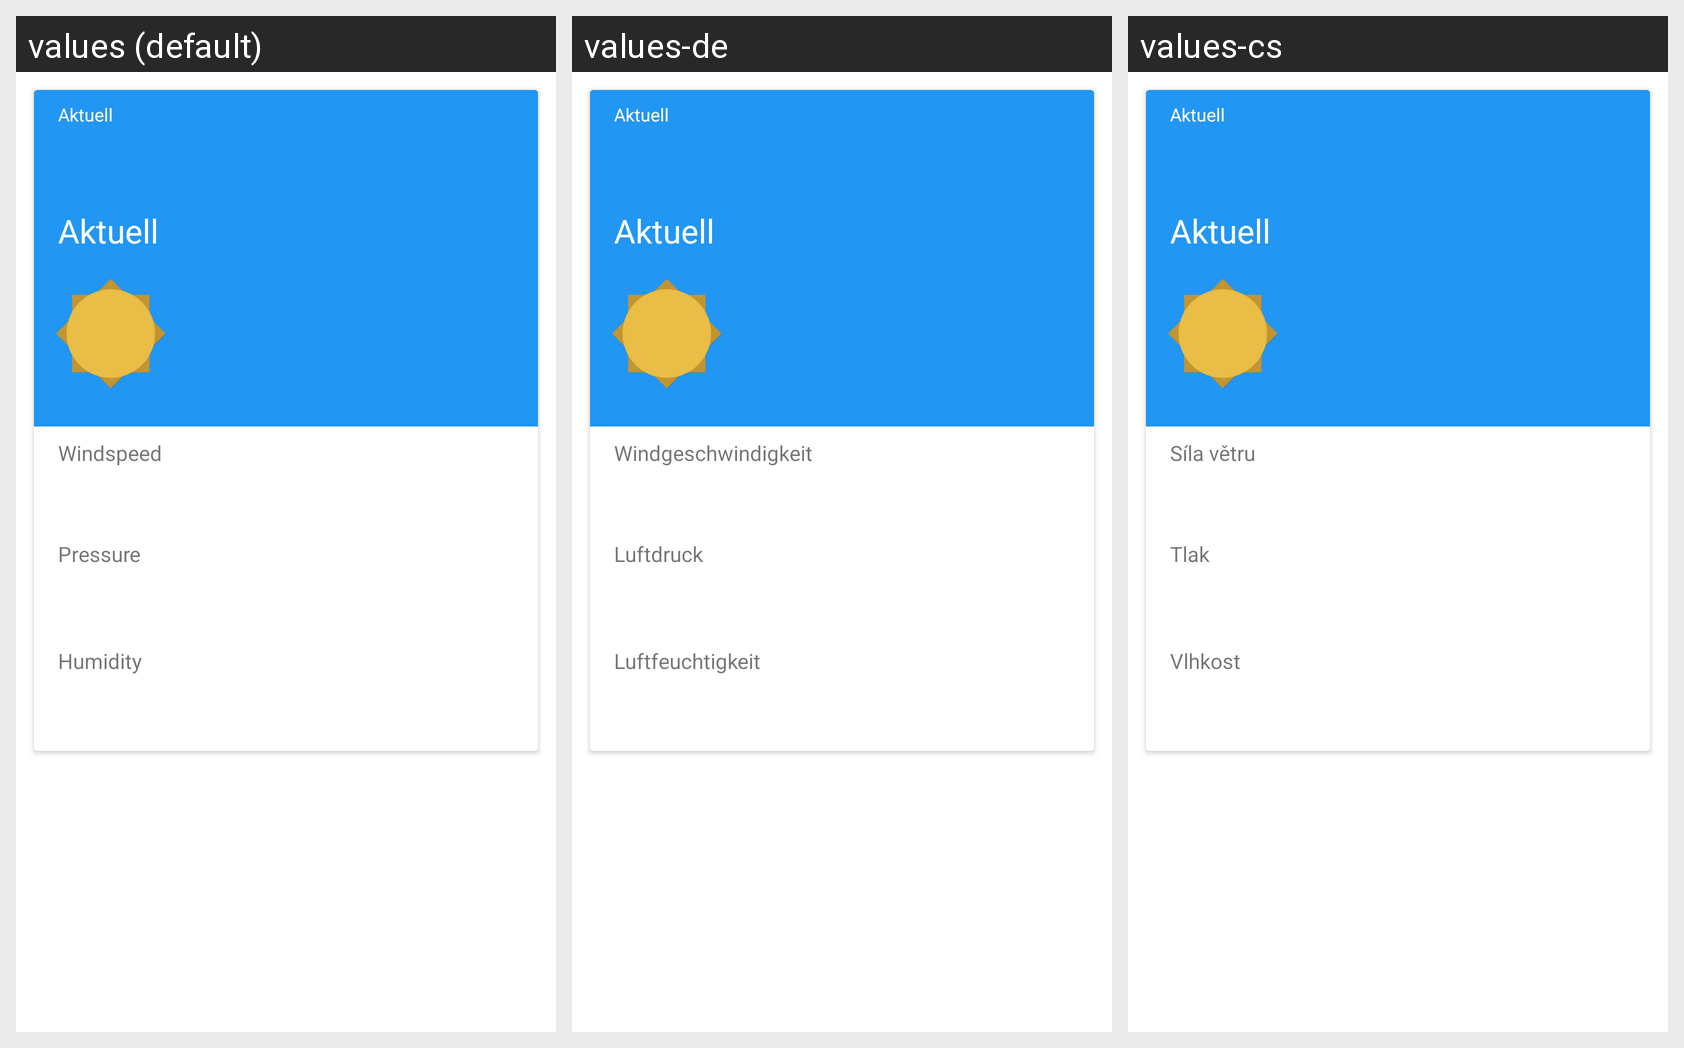

The Android screen above is rendered under several locales of the same app. Produce the string resources it draws, with the default and per-locale values.
Android screen res/layout/content_scrolling.xml rendered under 3 locales, left to right: values (default), values-de, values-cs. Device: Nexus 5 (rendered at 1080×1920; each locale shown at half size, 540×960, under a caption strip naming it); theme MyMaterialTheme.
Strings drawn on this screen, with the default value and each locale's value (text and hints the layout hard-codes, and strings that could not be matched under every locale, appear in the picture but are not listed):

windspeed
  values: Windspeed
  values-de: Windgeschwindigkeit
  values-cs: Síla větru

pressure
  values: Pressure
  values-de: Luftdruck
  values-cs: Tlak

humidity
  values: Humidity
  values-de: Luftfeuchtigkeit
  values-cs: Vlhkost
